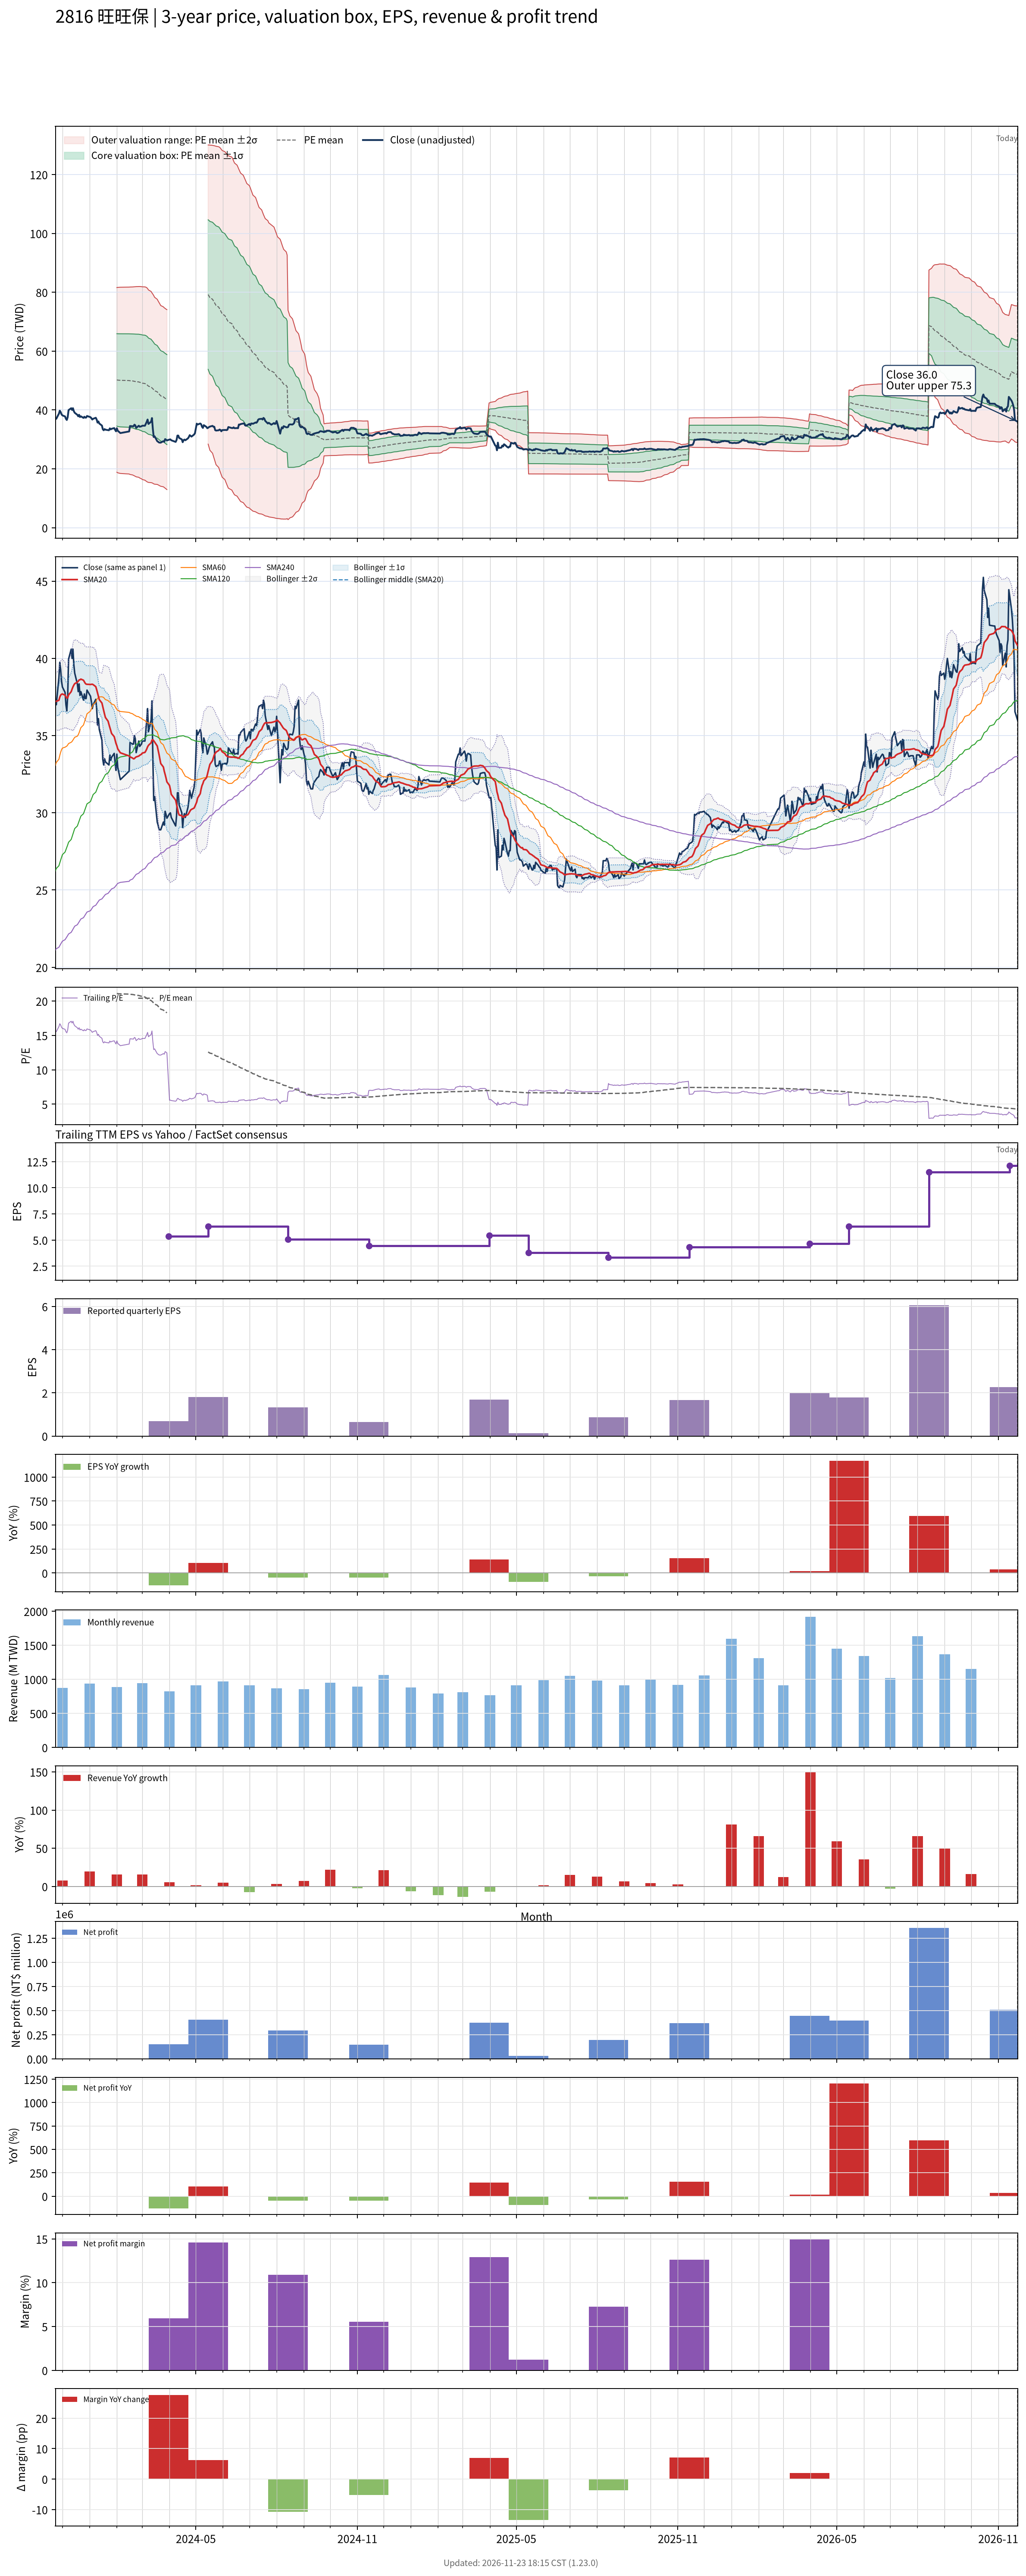

The table this chart was drawn from, first rows:
# chart-version: skill-stock-dynamic-val…
date, close, available_date, period_end, eps, ttm_eps, pe, pe_mean, pe_std, price_m2, price_m1, price_mean, price_p1, price_p2, forward_eps, forward_pe, forward_pe_mean, forward_pe_std, forward_price_m2, forward_price_m1, forward_price_mean, forward_price_p1, forward_price_p2, sma20
2023-11-23, 37.35, 2023-11-14, 2023-09-30, 1.26, 2.38, 15.69, , , , , , , , , , , , , , , , , 37.22
2023-11-24, 37, 2023-11-14, 2023-09-30, 1.26, 2.38, 15.55, , , , , , , , , , , , , , , , , 37.22
2023-11-27, 38.75, 2023-11-14, 2023-09-30, 1.26, 2.38, 16.28, , , , , , , , , , , , , , , , , 37.29
2023-11-28, 39.75, 2023-11-14, 2023-09-30, 1.26, 2.38, 16.7, , , , , , , , , , , , , , , , , 37.49
2023-11-29, 39.3, 2023-11-14, 2023-09-30, 1.26, 2.38, 16.51, , , , , , , , , , , , , , , , , 37.62
2023-11-30, 38.5, 2023-11-14, 2023-09-30, 1.26, 2.38, 16.18, , , , , , , , , , , , , , , , , 37.68
2023-12-01, 38.15, 2023-11-14, 2023-09-30, 1.26, 2.38, 16.03, , , , , , , , , , , , , , , , , 37.7
2023-12-04, 37.8, 2023-11-14, 2023-09-30, 1.26, 2.38, 15.88, , , , , , , , , , , , , , , , , 37.62
2023-12-05, 37, 2023-11-14, 2023-09-30, 1.26, 2.38, 15.55, , , , , , , , , , , , , , , , , 37.51
2023-12-06, 36.6, 2023-11-14, 2023-09-30, 1.26, 2.38, 15.38, , , , , , , , , , , , , , , , , 37.44
2023-12-07, 37.55, 2023-11-14, 2023-09-30, 1.26, 2.38, 15.78, , , , , , , , , , , , , , , , , 37.45
2023-12-08, 39.95, 2023-11-14, 2023-09-30, 1.26, 2.38, 16.79, , , , , , , , , , , , , , , , , 37.63
2023-12-11, 40.6, 2023-11-14, 2023-09-30, 1.26, 2.38, 17.06, , , , , , , , , , , , , , , , , 37.85
2023-12-12, 40, 2023-11-14, 2023-09-30, 1.26, 2.38, 16.81, , , , , , , , , , , , , , , , , 38.01
2023-12-13, 40.6, 2023-11-14, 2023-09-30, 1.26, 2.38, 17.06, , , , , , , , , , , , , , , , , 38.16
2023-12-14, 39.6, 2023-11-14, 2023-09-30, 1.26, 2.38, 16.64, , , , , , , , , , , , , , , , , 38.27
2023-12-15, 39.05, 2023-11-14, 2023-09-30, 1.26, 2.38, 16.41, , , , , , , , , , , , , , , , , 38.37
2023-12-18, 38.35, 2023-11-14, 2023-09-30, 1.26, 2.38, 16.11, , , , , , , , , , , , , , , , , 38.47
2023-12-19, 37.85, 2023-11-14, 2023-09-30, 1.26, 2.38, 15.9, , , , , , , , , , , , , , , , , 38.52
2023-12-20, 38.35, 2023-11-14, 2023-09-30, 1.26, 2.38, 16.11, , , , , , , , , , , , , , , , , 38.6
2023-12-21, 37.6, 2023-11-14, 2023-09-30, 1.26, 2.38, 15.8, , , , , , , , , , , , , , , , , 38.62
2023-12-22, 37.85, 2023-11-14, 2023-09-30, 1.26, 2.38, 15.9, , , , , , , , , , , , , , , , , 38.66
2023-12-25, 37.3, 2023-11-14, 2023-09-30, 1.26, 2.38, 15.67, , , , , , , , , , , , , , , , , 38.59
2023-12-26, 37.7, 2023-11-14, 2023-09-30, 1.26, 2.38, 15.84, , , , , , , , , , , , , , , , , 38.48
2023-12-27, 37.4, 2023-11-14, 2023-09-30, 1.26, 2.38, 15.71, , , , , , , , , , , , , , , , , 38.39
2023-12-28, 37.4, 2023-11-14, 2023-09-30, 1.26, 2.38, 15.71, , , , , , , , , , , , , , , , , 38.34
2023-12-29, 37.95, 2023-11-14, 2023-09-30, 1.26, 2.38, 15.95, , , , , , , , , , , , , , , , , 38.33
2024-01-02, 37.55, 2023-11-14, 2023-09-30, 1.26, 2.38, 15.78, , , , , , , , , , , , , , , , , 38.31
2024-01-03, 37.2, 2023-11-14, 2023-09-30, 1.26, 2.38, 15.63, , , , , , , , , , , , , , , , , 38.32
2024-01-04, 36.75, 2023-11-14, 2023-09-30, 1.26, 2.38, 15.44, , , , , , , , , , , , , , , , , 38.33
2024-01-05, 37, 2023-11-14, 2023-09-30, 1.26, 2.38, 15.55, , , , , , , , , , , , , , , , , 38.3
2024-01-08, 37.35, 2023-11-14, 2023-09-30, 1.26, 2.38, 15.69, , , , , , , , , , , , , , , , , 38.17
2024-01-09, 36.75, 2023-11-14, 2023-09-30, 1.26, 2.38, 15.44, , , , , , , , , , , , , , , , , 37.98
2024-01-10, 35.7, 2023-11-14, 2023-09-30, 1.26, 2.38, 15, , , , , , , , , , , , , , , , , 37.77
2024-01-11, 36.1, 2023-11-14, 2023-09-30, 1.26, 2.38, 15.17, , , , , , , , , , , , , , , , , 37.54
2024-01-12, 35.4, 2023-11-14, 2023-09-30, 1.26, 2.38, 14.87, , , , , , , , , , , , , , , , , 37.33
2024-01-15, 34.7, 2023-11-14, 2023-09-30, 1.26, 2.38, 14.58, , , , , , , , , , , , , , , , , 37.11
2024-01-16, 33.45, 2023-11-14, 2023-09-30, 1.26, 2.38, 14.05, , , , , , , , , , , , , , , , , 36.87
2024-01-17, 33.1, 2023-11-14, 2023-09-30, 1.26, 2.38, 13.91, , , , , , , , , , , , , , , , , 36.63
2024-01-18, 33.5, 2023-11-14, 2023-09-30, 1.26, 2.38, 14.08, , , , , , , , , , , , , , , , , 36.39
2024-01-19, 33.3, 2023-11-14, 2023-09-30, 1.26, 2.38, 13.99, , , , , , , , , , , , , , , , , 36.17
2024-01-22, 33.15, 2023-11-14, 2023-09-30, 1.26, 2.38, 13.93, , , , , , , , , , , , , , , , , 35.94
2024-01-23, 33.1, 2023-11-14, 2023-09-30, 1.26, 2.38, 13.91, , , , , , , , , , , , , , , , , 35.73
2024-01-24, 33.75, 2023-11-14, 2023-09-30, 1.26, 2.38, 14.18, , , , , , , , , , , , , , , , , 35.53
2024-01-25, 33.4, 2023-11-14, 2023-09-30, 1.26, 2.38, 14.03, , , , , , , , , , , , , , , , , 35.33
2024-01-26, 33.6, 2023-11-14, 2023-09-30, 1.26, 2.38, 14.12, , , , , , , , , , , , , , , , , 35.14
2024-01-29, 33.85, 2023-11-14, 2023-09-30, 1.26, 2.38, 14.22, , , , , , , , , , , , , , , , , 34.94
2024-01-30, 33.25, 2023-11-14, 2023-09-30, 1.26, 2.38, 13.97, , , , , , , , , , , , , , , , , 34.72
2024-01-31, 32.75, 2023-11-14, 2023-09-30, 1.26, 2.38, 13.76, , , , , , , , , , , , , , , , , 34.5
2024-02-01, 33.8, 2023-11-14, 2023-09-30, 1.26, 2.38, 14.2, 21.1, 6.592, 18.84, 34.53, 50.22, 65.91, 81.6, , , , , , , , , , 34.35
2024-02-02, 32.95, 2023-11-14, 2023-09-30, 1.26, 2.38, 13.84, 21.07, 6.617, 18.65, 34.4, 50.15, 65.89, 81.64, , , , , , , , , , 34.15
2024-02-05, 32.15, 2023-11-14, 2023-09-30, 1.26, 2.38, 13.51, 21.04, 6.646, 18.43, 34.25, 50.06, 65.88, 81.7, , , , , , , , , , 33.89
2024-02-15, 32.7, 2023-11-14, 2023-09-30, 1.26, 2.38, 13.74, 21.01, 6.67, 18.25, 34.12, 49.99, 65.87, 81.74, , , , , , , , , , 33.69
2024-02-16, 34.55, 2023-11-14, 2023-09-30, 1.26, 2.38, 14.52, 20.98, 6.69, 18.08, 34.01, 49.93, 65.85, 81.77, , , , , , , , , , 33.63
2024-02-19, 34.45, 2023-11-14, 2023-09-30, 1.26, 2.38, 14.47, 20.95, 6.711, 17.92, 33.89, 49.86, 65.83, 81.8, , , , , , , , , , 33.55
2024-02-20, 34.45, 2023-11-14, 2023-09-30, 1.26, 2.38, 14.47, 20.92, 6.731, 17.76, 33.78, 49.79, 65.81, 81.83, , , , , , , , , , 33.5
2024-02-21, 35, 2023-11-14, 2023-09-30, 1.26, 2.38, 14.71, 20.9, 6.748, 17.61, 33.67, 49.73, 65.8, 81.86, , , , , , , , , , 33.51
2024-02-22, 34.8, 2023-11-14, 2023-09-30, 1.26, 2.38, 14.62, 20.87, 6.767, 17.46, 33.57, 49.67, 65.78, 81.88, , , , , , , , , , 33.58
2024-02-23, 33.9, 2023-11-14, 2023-09-30, 1.26, 2.38, 14.24, 20.84, 6.788, 17.29, 33.45, 49.6, 65.76, 81.91, , , , , , , , , , 33.62
... 667 more rows
